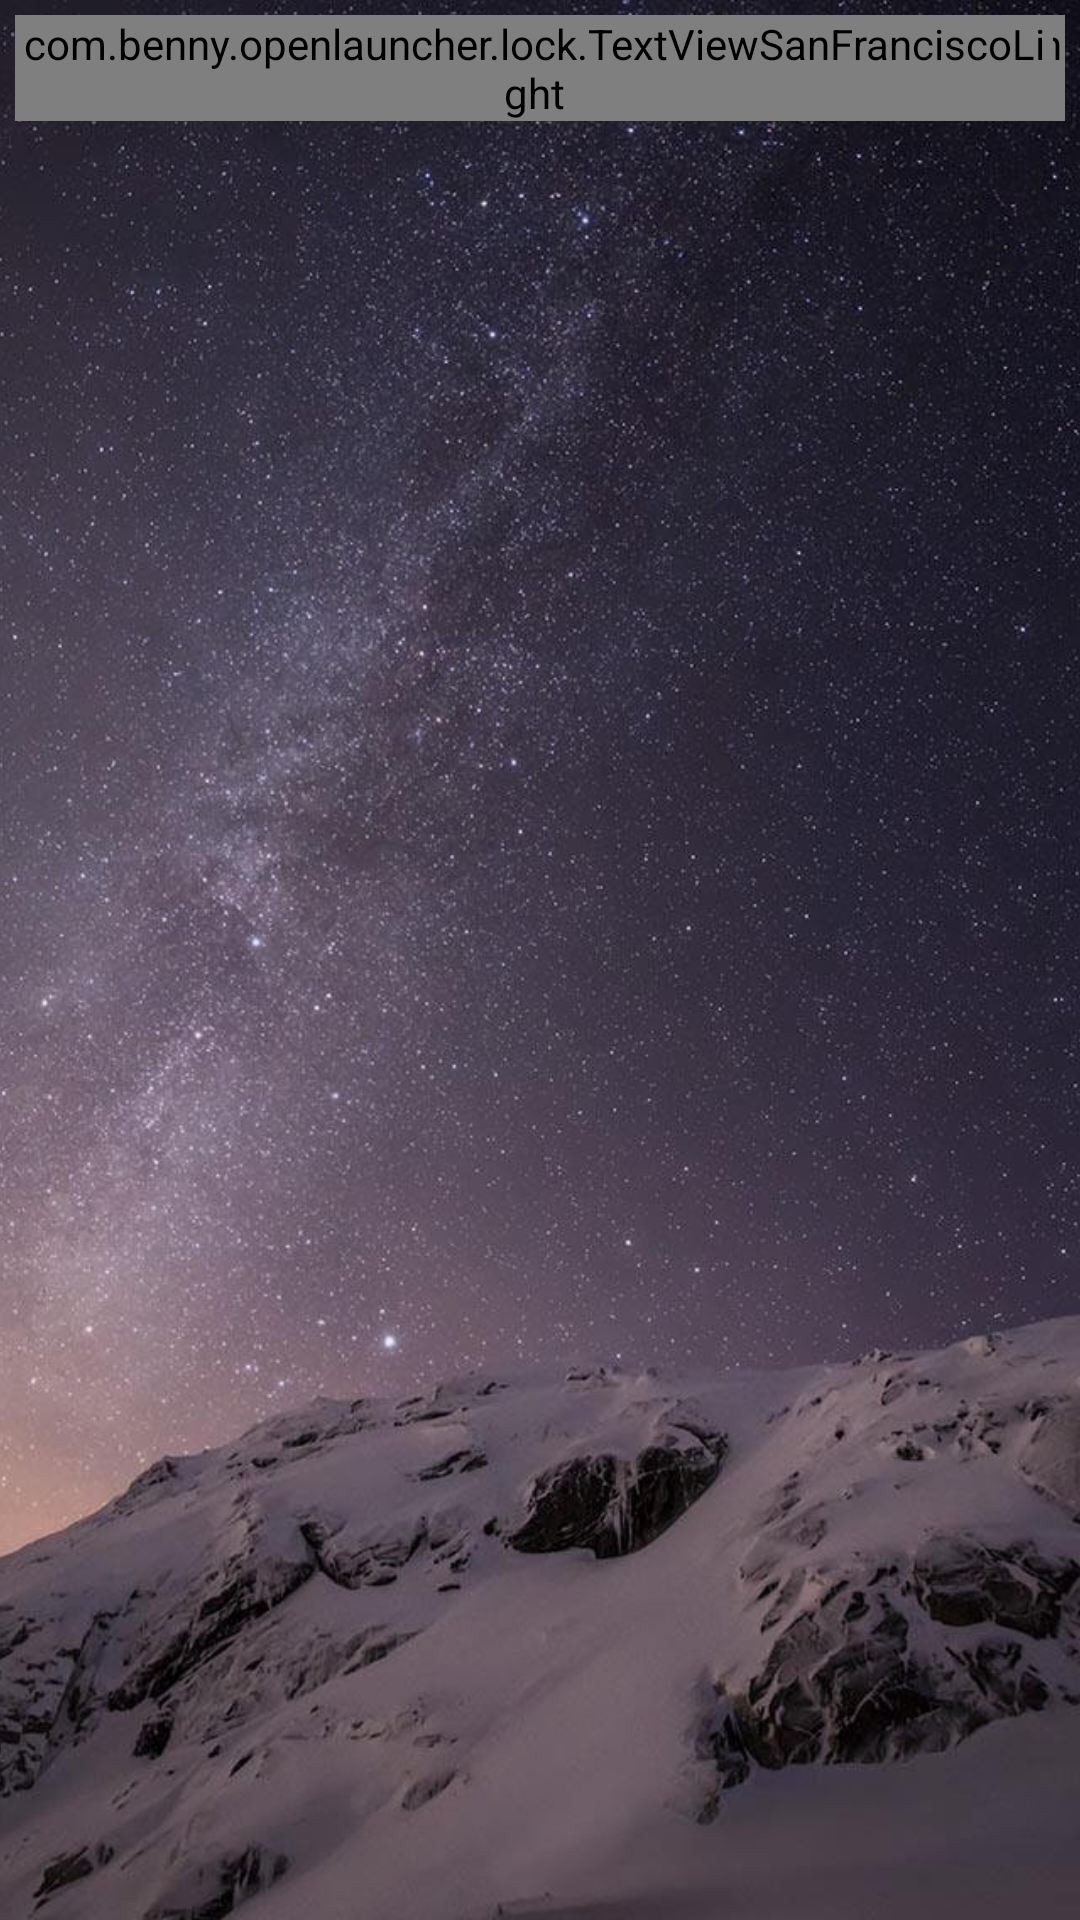

The Android layout XML behind this screen, and the referenced resources:
<!-- AndroidManifest.xml: application theme Launcher_Style -->
<!-- res/layout/activity_lock2.xml -->
<?xml version="1.0" encoding="utf-8"?>
<RelativeLayout xmlns:android="http://schemas.android.com/apk/res/android"
    android:layout_width="match_parent"
    android:layout_height="match_parent">

    <ImageView
        android:id="@+id/imgBackground"
        android:layout_width="match_parent"
        android:layout_height="match_parent"
        android:scaleType="centerCrop"
        android:src="@drawable/bg_lock" />

    <RelativeLayout
        android:id="@+id/root"
        android:layout_width="match_parent"
        android:layout_height="match_parent" />

    <androidx.viewpager.widget.ViewPager
        android:id="@+id/pager"
        android:layout_width="match_parent"
        android:layout_height="match_parent" />

    <include
        layout="@layout/statusbar"
        android:layout_width="match_parent"
        android:layout_height="wrap_content"
        android:layout_alignParentLeft="true"
        android:layout_alignParentTop="true" />
</RelativeLayout>
<!-- res/layout/statusbar.xml (included above) -->
<?xml version="1.0" encoding="utf-8"?>
<RelativeLayout xmlns:android="http://schemas.android.com/apk/res/android"
    android:layout_width="wrap_content"

    android:layout_height="wrap_content">

    <RelativeLayout
        android:id="@+id/statusbar"
        android:layout_width="wrap_content"
        android:layout_height="wrap_content"
        android:padding="5dp">

        <LinearLayout
            android:layout_width="wrap_content"
            android:layout_height="wrap_content"
            android:layout_centerVertical="true"
            android:orientation="horizontal">

            <ImageView
                android:id="@+id/imgSignal"
                android:layout_width="wrap_content"
                android:layout_height="wrap_content"
                android:layout_gravity="top|bottom|left|right|center_vertical|fill_vertical|center_horizontal|fill_horizontal|center|fill|start|end"
                android:src="@drawable/phone_signal_4" />

            <com.benny.openlauncher.lock.TextViewSanFranciscoLight
                android:id="@+id/tvOperatorName"
                android:layout_width="wrap_content"
                android:layout_height="wrap_content"
                android:layout_gravity="top|bottom|left|right|center_vertical|fill_vertical|center_horizontal|fill_horizontal|center|fill|start|end"
                android:layout_marginLeft="5dp"
                android:text="VIETTEL..."
                android:textColor="@color/white" />

            <ImageView
                android:id="@+id/imgWifi"
                android:layout_width="wrap_content"
                android:layout_height="wrap_content"
                android:layout_gravity="top|bottom|left|right|center_vertical|fill_vertical|center_horizontal|fill_horizontal|center|fill|start|end"
                android:layout_marginLeft="5dp"
                android:src="@drawable/wifi" />
        </LinearLayout>

        <LinearLayout
            android:layout_width="wrap_content"
            android:layout_height="wrap_content"
            android:layout_alignParentRight="true">

            <com.benny.openlauncher.lock.TextViewSanFranciscoLight
                android:id="@+id/tvBattery"
                android:layout_width="wrap_content"
                android:layout_height="wrap_content"
                android:layout_gravity="top|bottom|left|right|center_vertical|fill_vertical|center_horizontal|fill_horizontal|center|fill|start|end"
                android:layout_marginRight="4dp"
                android:textColor="@color/white" />

            <RelativeLayout
                android:layout_width="wrap_content"
                android:layout_height="wrap_content"
                android:layout_gravity="top|bottom|left|right|center_vertical|fill_vertical|center_horizontal|fill_horizontal|center|fill|start|end">

                <ImageView
                    android:id="@+id/imgBattery"
                    android:layout_width="wrap_content"
                    android:layout_height="wrap_content" />

                <ImageView
                    android:id="@+id/imgCharging"
                    android:layout_width="wrap_content"
                    android:layout_height="wrap_content"
                    android:layout_centerInParent="true"
                    android:src="@drawable/charging"
                    android:visibility="gone" />
            </RelativeLayout>
        </LinearLayout>
    </RelativeLayout>
</RelativeLayout>
<!-- resources referenced by this layout -->
<resources>
  <color name="white">#ffffff</color>
  <!-- drawable bg_lock: jpg bitmap (drawable-xxxhdpi, 106726 bytes) -->
  <!-- drawable charging: png bitmap (drawable-xxhdpi, 310 bytes) -->
  <!-- drawable phone_signal_4: png bitmap (drawable-xhdpi, 1222 bytes) -->
  <!-- drawable wifi: png bitmap (drawable-xxhdpi, 506 bytes) -->
  <style name="Launcher_Style" parent="Theme.AppCompat.Light.NoActionBar">
  
          
          <item name="android:windowBackground">@android:color/transparent</item>
          <item name="android:windowShowWallpaper">true</item>
          
          <item name="colorOnBackground">@android:color/transparent</item>
          <item name="android:statusBarColor">@color/transparent</item>
  
          
          
  
  
  
  
  
  
          
          <item name="android:windowTranslucentStatus">true</item>
          <item name="android:windowTranslucentNavigation">true</item>
  
          
  
  
          
          <item name="android:forceDarkAllowed" tools:targetApi="q">false</item>
  
          
          
          
          
          <item name="android:windowLayoutInDisplayCutoutMode" tools:targetApi="o_mr1">shortEdges</item>
  
          
          <item name="colorPrimary">@color/colorPrimary</item>
          <item name="colorPrimaryDark">@color/colorPrimaryDark</item>
          <item name="colorAccent">@color/colorAccent</item>
          <item name="android:textColorPrimary">@color/Light.TextColor</item>
          <item name="android:textColor">@color/Light.TextColor</item>
          <item name="android:textColorSecondary">@color/Light.TextColorSecondary</item>
  
      </style>
  <color name="transparent">#00000000</color>
  <color name="colorPrimary">#5c6bc0</color>
  <color name="colorPrimaryDark">#4254b3</color>
  <color name="colorAccent">#657ea1</color>
  <color name="Light.TextColor">#616161</color>
  <color name="Light.TextColorSecondary">#9e9e9e</color>
</resources>
